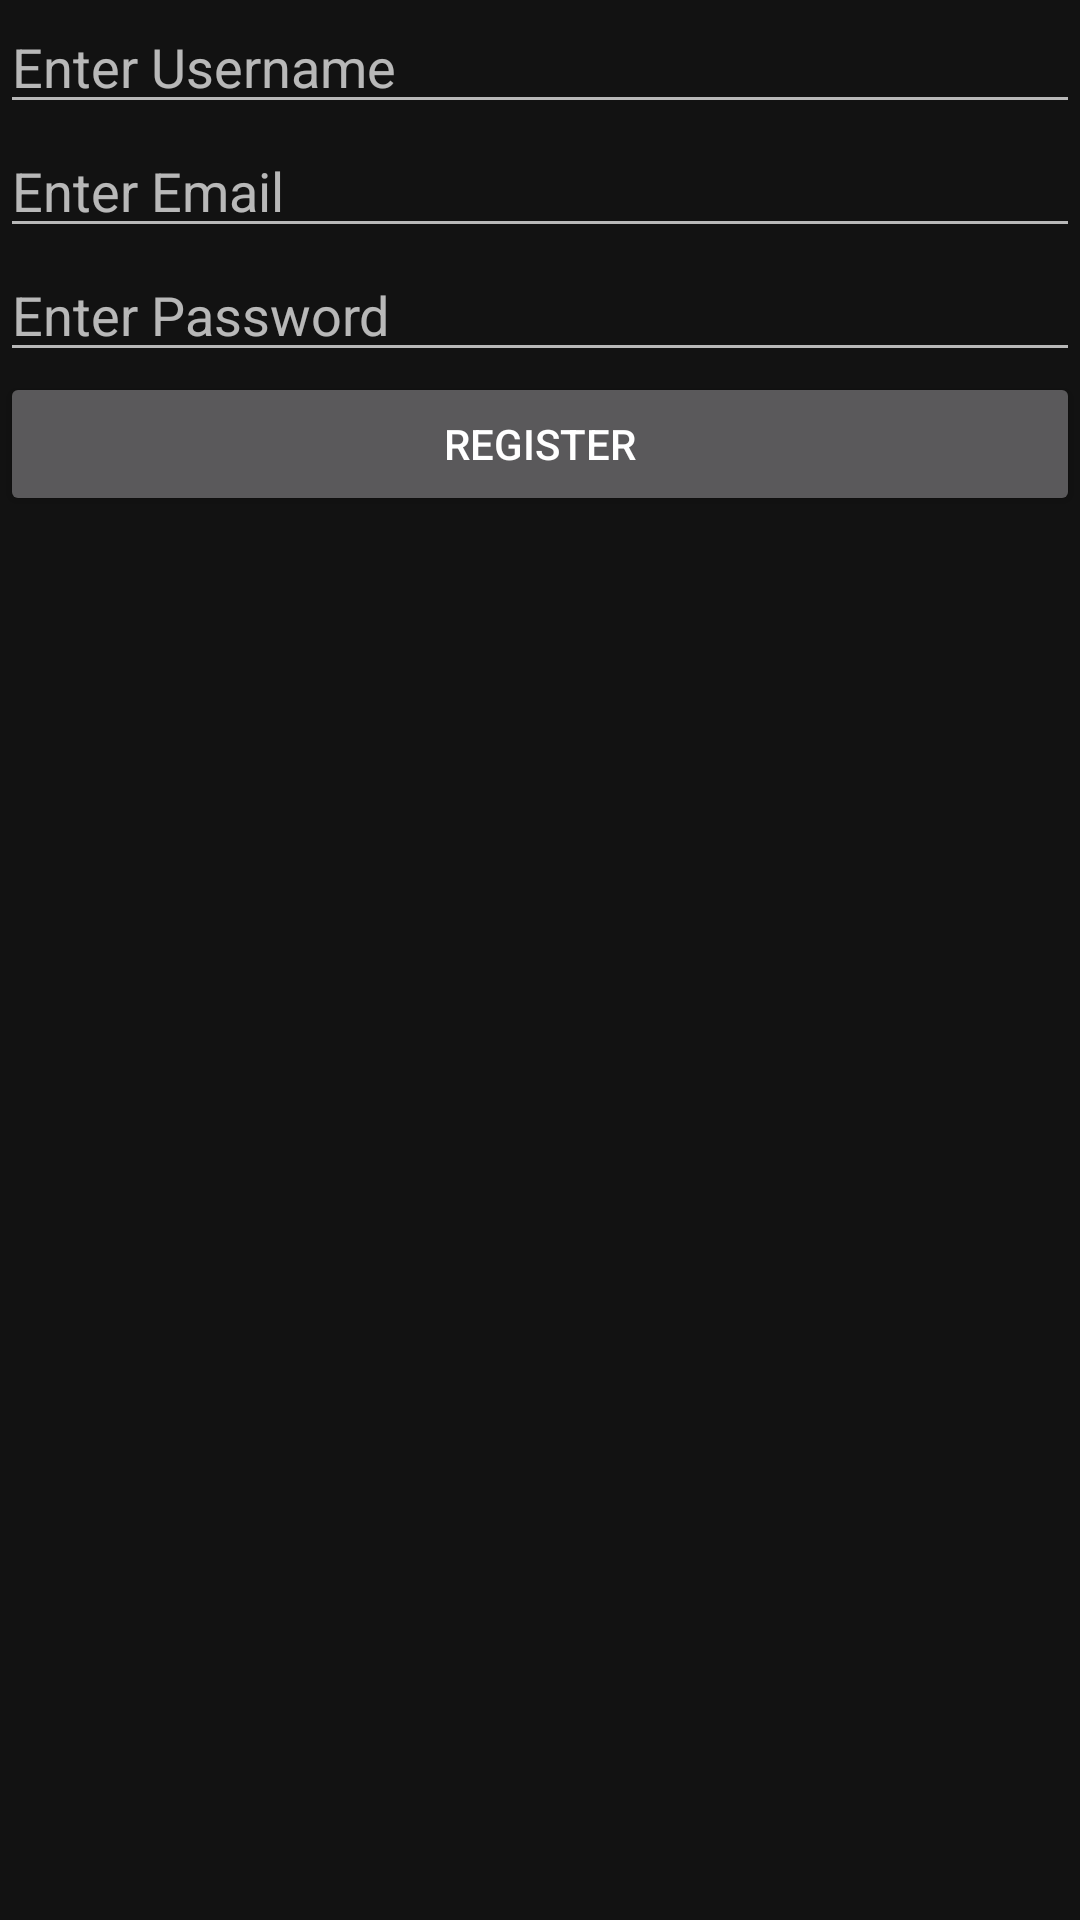

Write the Android layout XML for this screen, with the resource values it uses.
<!-- AndroidManifest.xml: application theme Theme.AAMS -->
<!-- res/layout/activity_register.xml -->
<?xml version="1.0" encoding="utf-8"?>
<LinearLayout xmlns:android="http://schemas.android.com/apk/res/android"
    xmlns:app="http://schemas.android.com/apk/res-auto"
    xmlns:tools="http://schemas.android.com/tools"
    android:layout_width="match_parent"
    android:layout_height="match_parent"
    tools:context=".RegisterActivity"
    android:orientation="vertical">

    <EditText
        android:layout_width="match_parent"
        android:layout_height="wrap_content"
        android:hint="Enter Username"
        android:id="@+id/user"></EditText>

    <EditText
        android:layout_width="match_parent"
        android:layout_height="wrap_content"
        android:hint="Enter Email"
        android:inputType="textEmailAddress"
        android:id="@+id/mail"></EditText>
    <EditText
        android:layout_width="match_parent"
        android:layout_height="wrap_content"
        android:inputType="textPassword"
        android:hint="Enter Password"
        android:id="@+id/pass"></EditText>
    <Button
        android:layout_width="match_parent"
        android:layout_height="wrap_content"
        android:text="Register"
        android:id="@+id/regis"></Button>


</LinearLayout>
<!-- resources referenced by this layout -->
<resources>
  <style name="Theme.AAMS" parent="Theme.MaterialComponents.NoActionBar">
          
          <item name="colorPrimary">@color/purple_500</item>
          <item name="colorPrimaryVariant">@color/purple_700</item>
          <item name="colorOnPrimary">@color/white</item>
          
          <item name="colorSecondary">@color/teal_200</item>
          <item name="colorSecondaryVariant">@color/teal_700</item>
          <item name="colorOnSecondary">@color/black</item>
          
          <item name="android:statusBarColor" tools:targetApi="l">?attr/colorPrimaryVariant</item>
          
          <item name="windowActionBar">false</item>
  
      </style>
  <color name="purple_500">#FF6200EE</color>
  <color name="purple_700">#FF3700B3</color>
  <color name="white">#FFFFFFFF</color>
  <color name="teal_200">#FF03DAC5</color>
  <color name="teal_700">#FF018786</color>
  <color name="black">#FF000000</color>
</resources>
